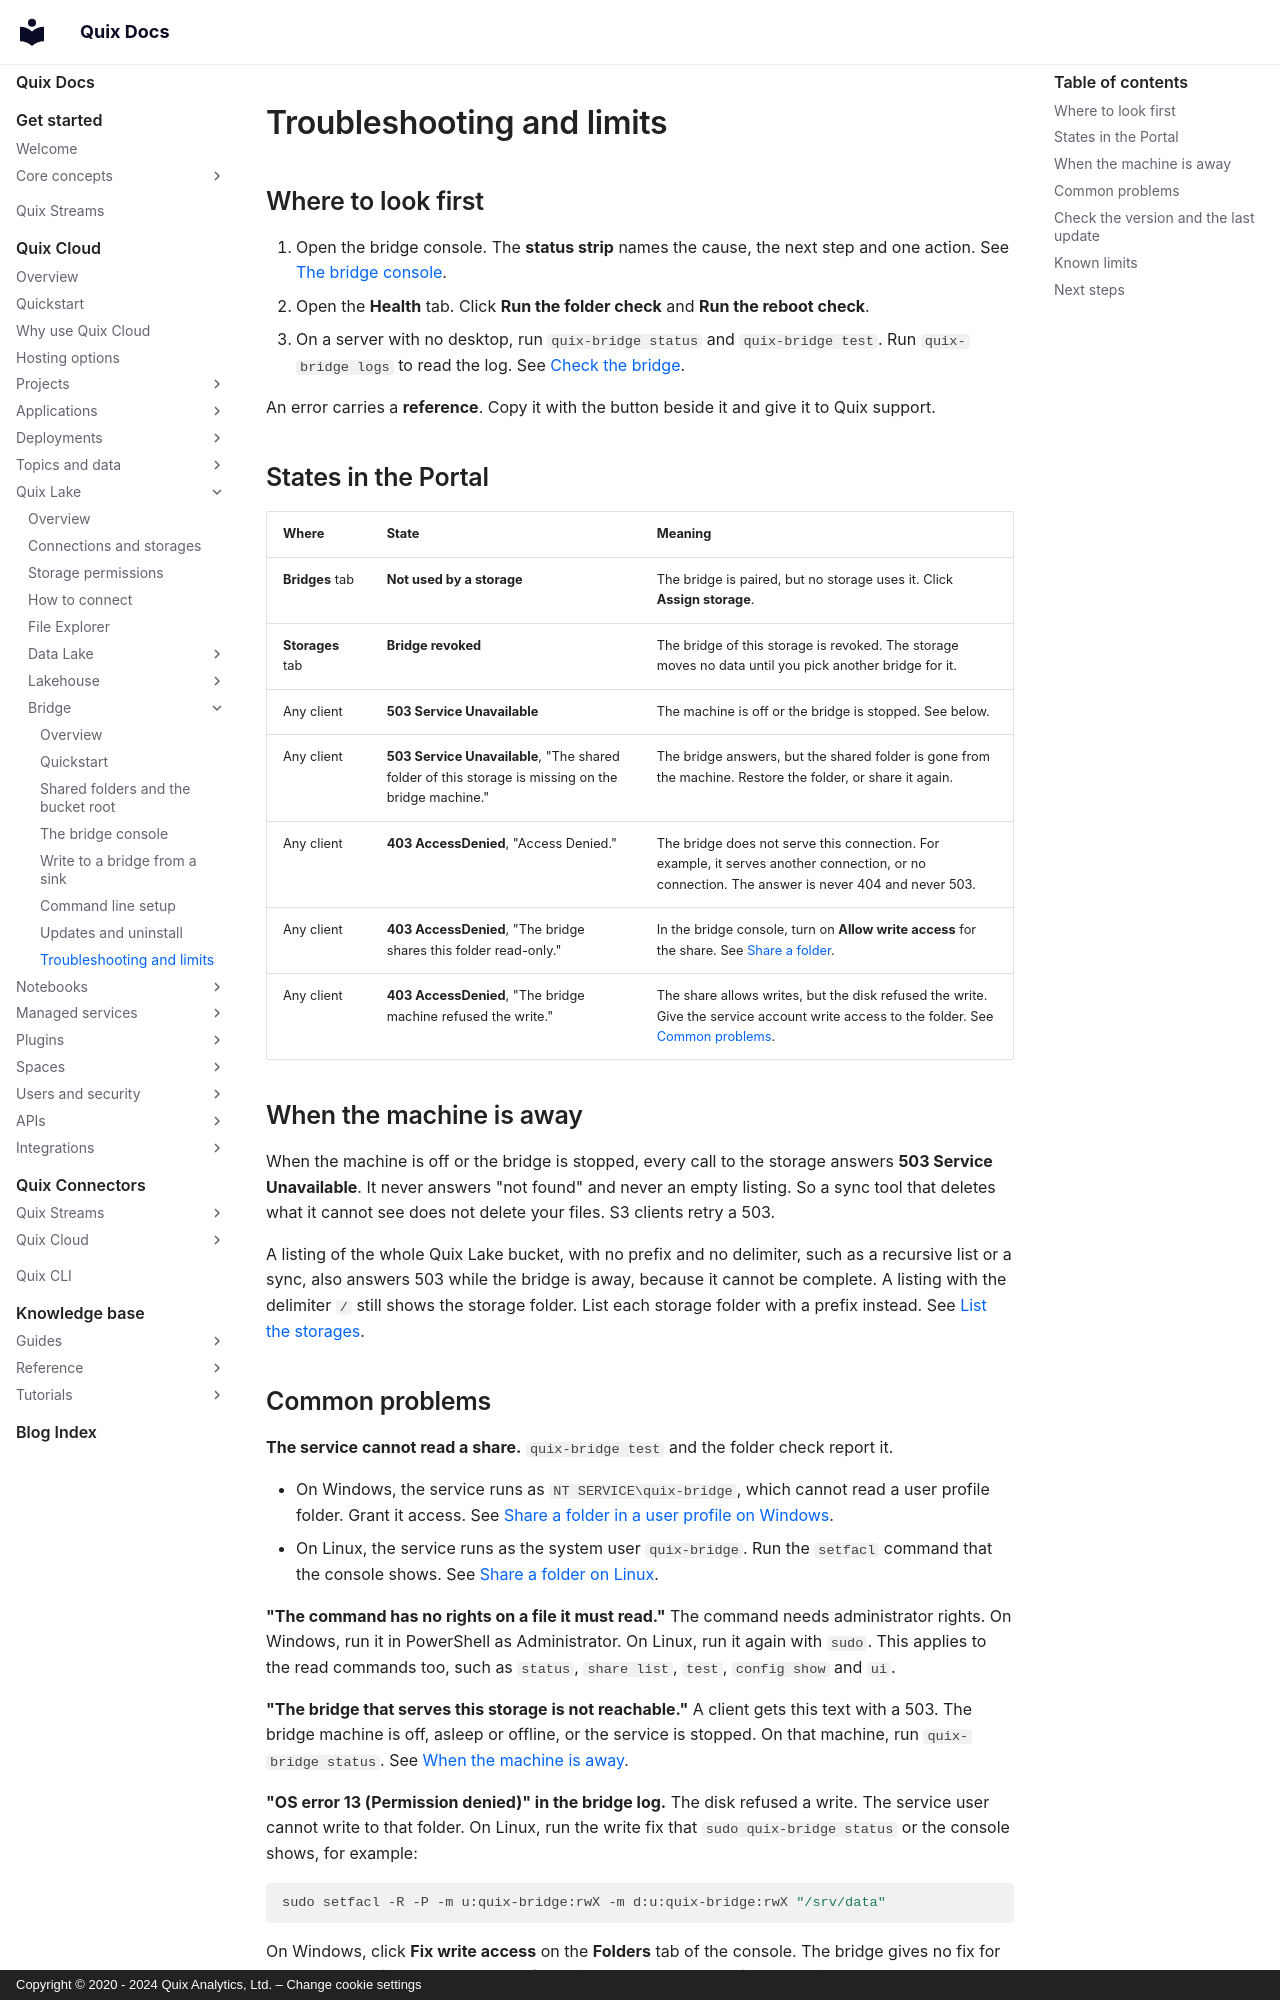

repository: quixio/quix-docs · page: quix-cloud/quix-lake/bridge/troubleshooting/index.html · generator: mkdocs · copyright: Copyright © 2020 - 2024 Quix Analytics, Ltd. – Change cookie settings

---
title: Troubleshooting and limits
description: What the bridge states and errors mean, what to check first, and the limits to design for.
---

# Troubleshooting and limits

## Where to look first

1. Open the bridge console. The **status strip** names the cause, the next step and one action. See [The bridge console](./console.md).
2. Open the **Health** tab. Click **Run the folder check** and **Run the reboot check**.
3. On a server with no desktop, run `quix-bridge status` and `quix-bridge test`. Run `quix-bridge logs` to read the log. See [Check the bridge](./command-line.md#step-6-check-the-bridge).

An error carries a **reference**. Copy it with the button beside it and give it to Quix support.

## States in the Portal

| Where | State | Meaning |
|---|---|---|
| **Bridges** tab | **Not used by a storage** | The bridge is paired, but no storage uses it. Click **Assign storage**. |
| **Storages** tab | **Bridge revoked** | The bridge of this storage is revoked. The storage moves no data until you pick another bridge for it. |
| Any client | **503 Service Unavailable** | The machine is off or the bridge is stopped. See below. |
| Any client | **503 Service Unavailable**, "The shared folder of this storage is missing on the bridge machine." | The bridge answers, but the shared folder is gone from the machine. Restore the folder, or share it again. |
| Any client | **403 AccessDenied**, "Access Denied." | The bridge does not serve this connection. For example, it serves another connection, or no connection. The answer is never 404 and never 503. |
| Any client | **403 AccessDenied**, "The bridge shares this folder read-only." | In the bridge console, turn on **Allow write access** for the share. See [Share a folder](./shared-folders.md#share-a-folder). |
| Any client | **403 AccessDenied**, "The bridge machine refused the write." | The share allows writes, but the disk refused the write. Give the service account write access to the folder. See [Common problems](#common-problems). |

## When the machine is away

When the machine is off or the bridge is stopped, every call to the storage answers **503 Service Unavailable**. It never answers "not found" and never an empty listing. So a sync tool that deletes what it cannot see does not delete your files. S3 clients retry a 503.

A listing of the whole Quix Lake bucket, with no prefix and no delimiter, such as a recursive list or a sync, also answers 503 while the bridge is away, because it cannot be complete. A listing with the delimiter `/` still shows the storage folder. List each storage folder with a prefix instead. See [List the storages](../s3-endpoint.md#list-the-storages).
